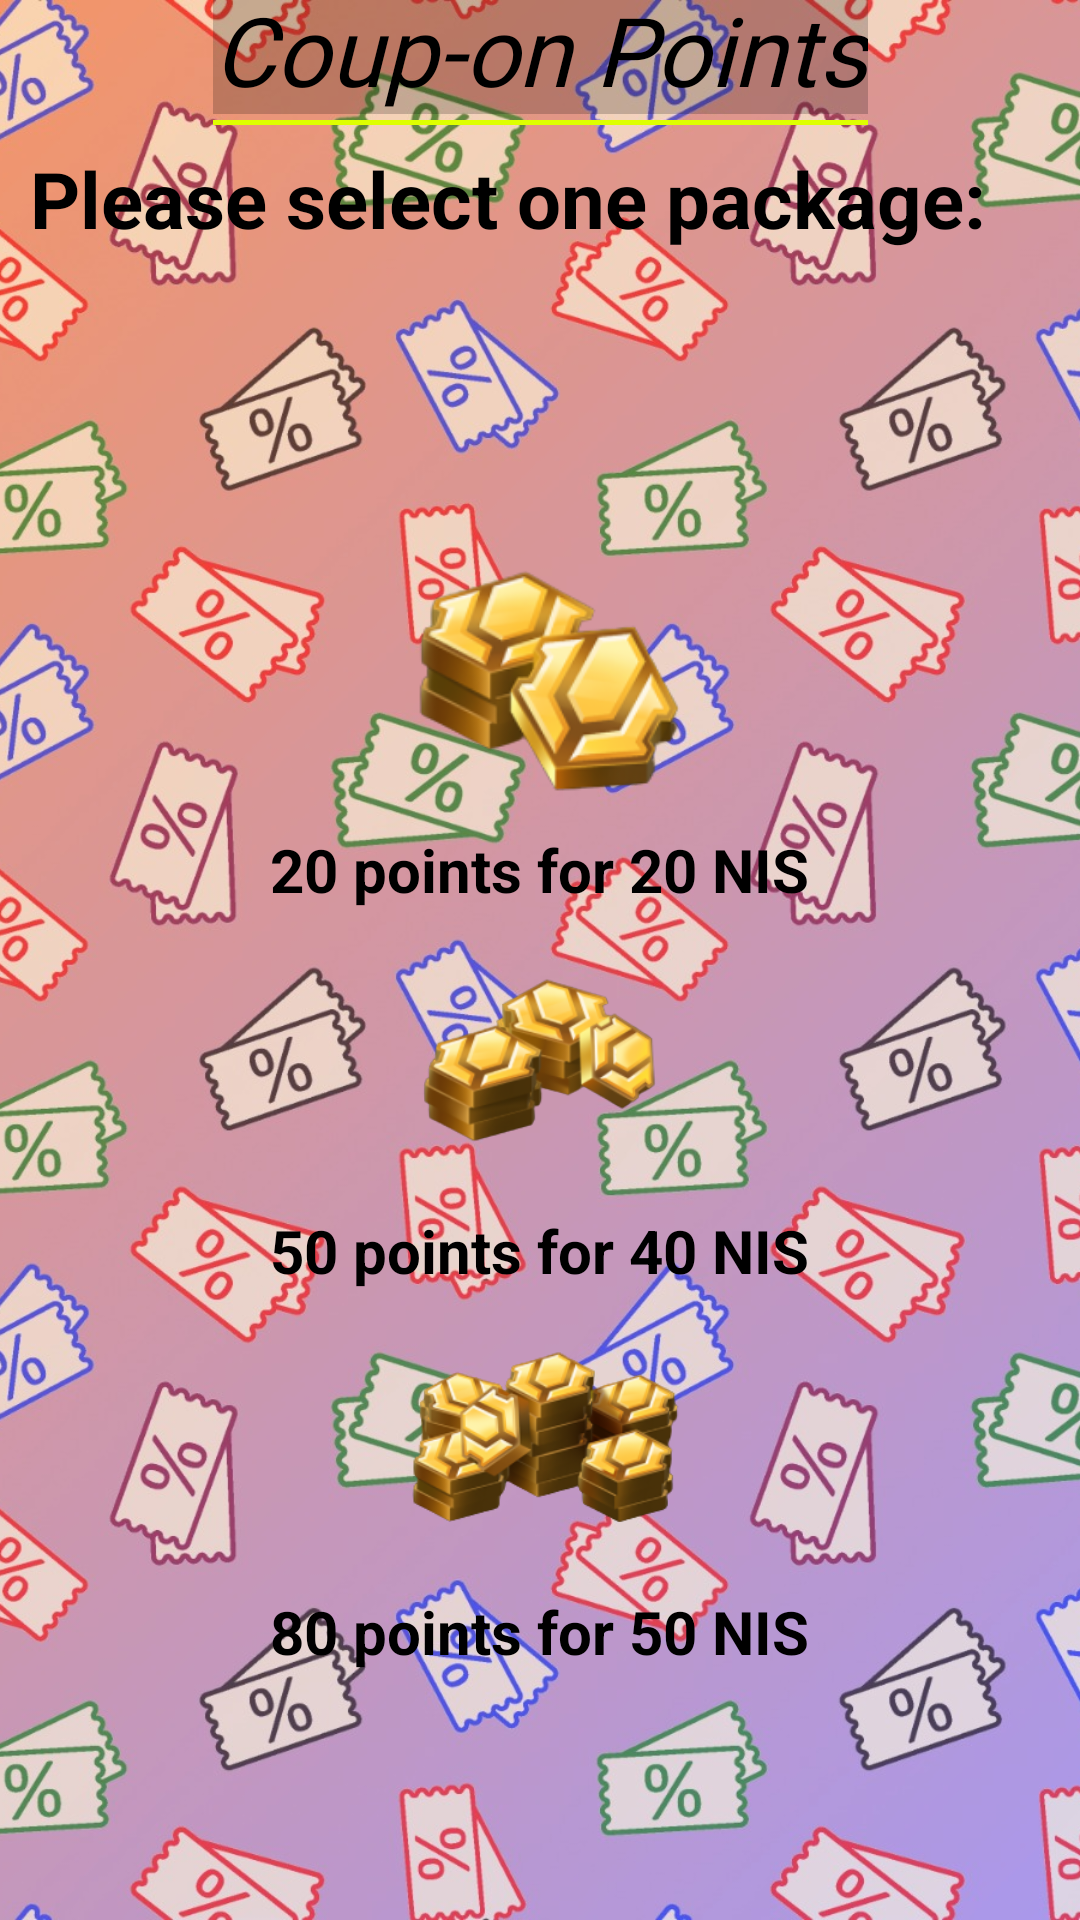

Here is an Android app screen rendered from its layout file. Give the layout XML and the strings, colors and styles it references.
<!-- AndroidManifest.xml: application theme Theme.AppCompat.NoActionBar -->
<!-- res/layout/activity_coupon_points.xml -->
<?xml version="1.0" encoding="utf-8"?>
<androidx.constraintlayout.widget.ConstraintLayout xmlns:android="http://schemas.android.com/apk/res/android"
    xmlns:app="http://schemas.android.com/apk/res-auto"
    xmlns:tools="http://schemas.android.com/tools"
    android:layout_width="match_parent"
    android:layout_height="match_parent"
    tools:context="com.coupOn.platform.coupOn.CouponPoints">


    <FrameLayout
        android:id="@+id/frameLayout"
        android:layout_width="0dp"
        android:layout_height="0dp"
        android:fitsSystemWindows="true"
        app:layout_constraintBottom_toBottomOf="parent"
        app:layout_constraintLeft_toLeftOf="parent"
        app:layout_constraintRight_toRightOf="parent"
        app:layout_constraintTop_toTopOf="parent">

        <ImageView
            android:id="@+id/imageView"
            android:layout_width="match_parent"
            android:layout_height="match_parent"
            android:scaleType="centerCrop"
            android:src="@drawable/lightcoupon" />

    </FrameLayout>


    <LinearLayout
        android:id="@+id/titleText"
        android:layout_width="wrap_content"
        android:layout_height="wrap_content"
        android:layout_alignParentTop="true"
        android:layout_centerHorizontal="true"
        android:layout_marginBottom="604dp"
        android:orientation="horizontal"
        app:layout_constraintBottom_toBottomOf="@+id/frameLayout"
        app:layout_constraintLeft_toLeftOf="parent"
        app:layout_constraintRight_toRightOf="parent"
        app:layout_constraintTop_toTopOf="parent">

        <LinearLayout
            android:layout_width="wrap_content"
            android:layout_height="wrap_content"
            android:orientation="vertical">

            <TextView
                android:id="@+id/textView"
                android:layout_width="wrap_content"
                android:layout_height="wrap_content"
                android:background="#33000000"
                android:fontFamily="@font/gotham"
                android:text="Coup-on Points"
                android:textColor="#000000"
                android:textSize="32sp"
                android:textStyle="italic"/>

            <View
                android:layout_width="match_parent"
                android:layout_height="2dp"
                android:layout_marginTop="2dp"
                android:background="#deff00" />

        </LinearLayout>


    </LinearLayout>

    <LinearLayout
        android:id="@+id/textSelect"
        android:layout_width="match_parent"
        android:layout_height="wrap_content"
        android:layout_below="@+id/titleText"
        android:layout_alignParentBottom="true"
        android:layout_centerHorizontal="true"
        android:layout_marginTop="-550dp"
        android:divider="@drawable/empty_tall_divider"
        android:orientation="vertical"
        android:showDividers="middle"
        app:layout_constraintBottom_toBottomOf="parent"
        app:layout_constraintEnd_toEndOf="parent"
        app:layout_constraintStart_toStartOf="parent"
        app:layout_constraintTop_toBottomOf="@id/titleText"
        tools:ignore="MissingConstraints">

        <TextView
            android:layout_width="wrap_content"
            android:layout_height="wrap_content"
            android:text="Please select one package:"
            android:textColor="@android:color/black"
            android:layout_marginLeft="10dp"
            android:textSize="26sp"
            android:textStyle="bold"/>

    </LinearLayout>


    <LinearLayout
        android:layout_width="match_parent"
        android:layout_height="wrap_content"
        android:layout_below="@+id/textSelect"
        android:layout_alignParentBottom="true"
        android:layout_centerHorizontal="true"
        android:divider="@drawable/empty_tall_divider"
        android:orientation="vertical"
        android:showDividers="middle"
        app:layout_constraintBottom_toBottomOf="parent"
        app:layout_constraintEnd_toEndOf="parent"
        app:layout_constraintStart_toStartOf="parent"
        app:layout_constraintTop_toBottomOf="@id/textSelect"
        tools:ignore="MissingConstraints">

        <ImageView
            android:id="@+id/package_one"
            android:layout_width="100dp"
            android:layout_height="100dp"
            android:onClick="choseOne"
            app:srcCompat="@drawable/package1cp"
            android:layout_gravity="center"
            android:layout_marginTop="10dp"/>

        <TextView
            android:layout_width="wrap_content"
            android:layout_height="wrap_content"
            android:text="20 points for 20 NIS"
            android:textColor="@android:color/black"
            android:textSize="20sp"
            android:textStyle="bold"
            android:layout_gravity="center"/>

        <ImageView
            android:id="@+id/package_two"
            android:layout_width="100dp"
            android:layout_height="100dp"
            android:onClick="choseTwo"
            app:srcCompat="@drawable/package2cp"
            android:layout_gravity="center"/>

        <TextView
            android:layout_width="wrap_content"
            android:layout_height="wrap_content"
            android:text="50 points for 40 NIS"
            android:textColor="@android:color/black"
            android:textSize="20sp"
            android:textStyle="bold"
            android:layout_gravity="center"/>


        <ImageView
            android:id="@+id/package_three"
            android:layout_width="100dp"
            android:layout_height="100dp"
            android:onClick="choseThree"
            app:srcCompat="@drawable/package3cp"
            android:layout_gravity="center"/>

        <TextView
            android:layout_width="wrap_content"
            android:layout_height="wrap_content"
            android:text="80 points for 50 NIS"
            android:textColor="@android:color/black"
            android:textSize="20sp"
            android:textStyle="bold"
            android:layout_gravity="center"/>



    </LinearLayout>

</androidx.constraintlayout.widget.ConstraintLayout>
<!-- resources referenced by this layout -->
<resources>
  <!-- drawable lightcoupon: jpg bitmap (drawable, 476179 bytes) -->
  <!-- drawable package1cp: png bitmap (drawable, 29343 bytes) -->
  <!-- drawable package2cp: png bitmap (drawable, 35057 bytes) -->
  <!-- drawable package3cp: png bitmap (drawable, 45795 bytes) -->
</resources>
